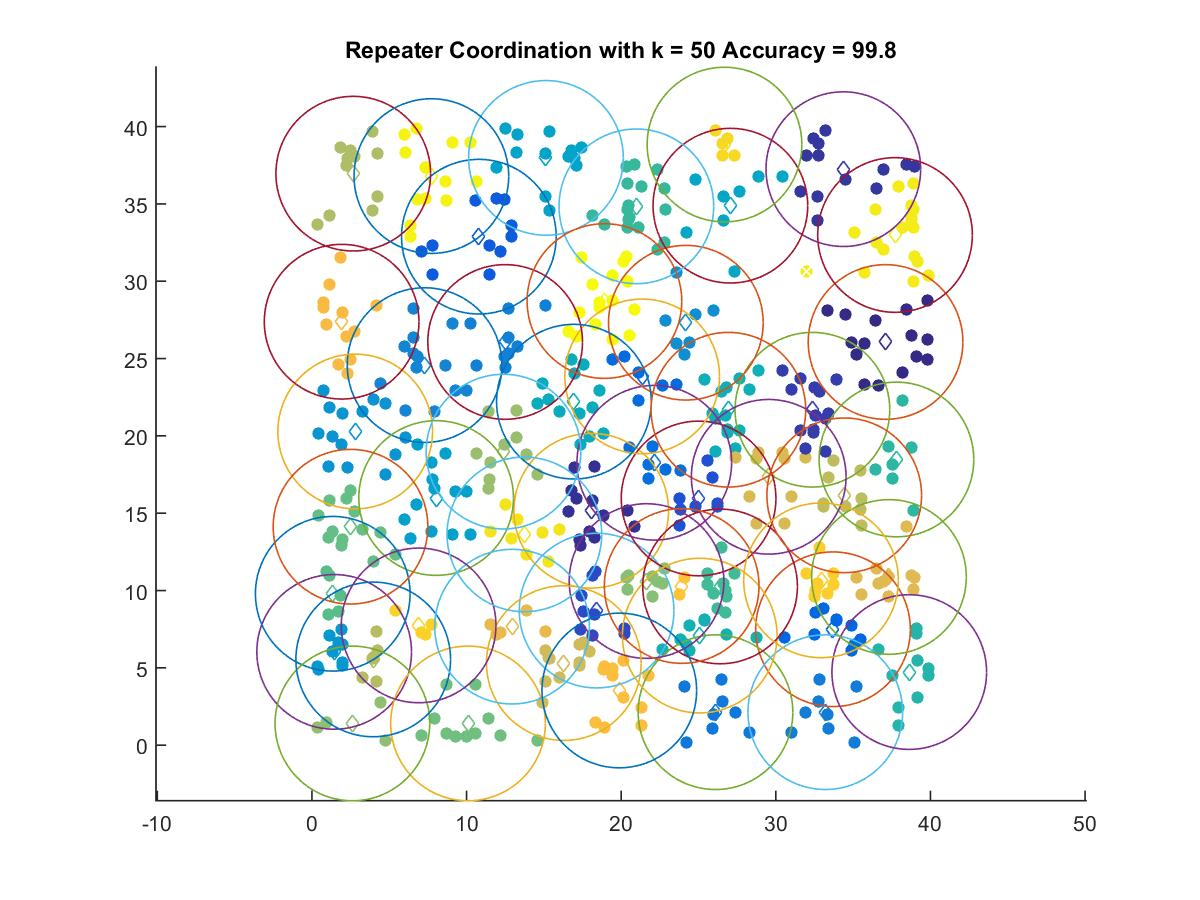

The data file committed next to this chart (first rows):
37.095, 26.07
18.06, 15.16
34.37, 37.25
32.37, 21.69
18.41, 8.702
25, 15.95
10.8, 32.88
33.7, 7.495
21.36, 23.84
22.14, 18.26
26.1, 2.131
33.2, 2.131
12.5, 26.07
7.287, 24.57
24.18, 27.32
2.8, 20.28
1.44, 6.031
8.033, 15.98
15.13, 37.98
27.06, 34.88
16.94, 22.21
26.93, 21.69
25.08, 7.083
38.63, 4.726
37.8, 18.47
20.98, 34.84
26.39, 10.26
1.348, 9.789
2.497, 14.12
10.1, 1.404
21.64, 10.61
2.618, 1.404
12.39, 18.98
2.674, 36.95
3.965, 5.543
34.42, 16.16
16.29, 5.307
29.54, 17.35
37.32, 10.88
12.94, 7.663
1.922, 27.38
19.88, 3.534
23.91, 10.29
32.92, 10.66
6.901, 7.743
26.68, 38.84
13.74, 13.63
37.71, 32.99
7.725, 36.8
18.92, 28.72
